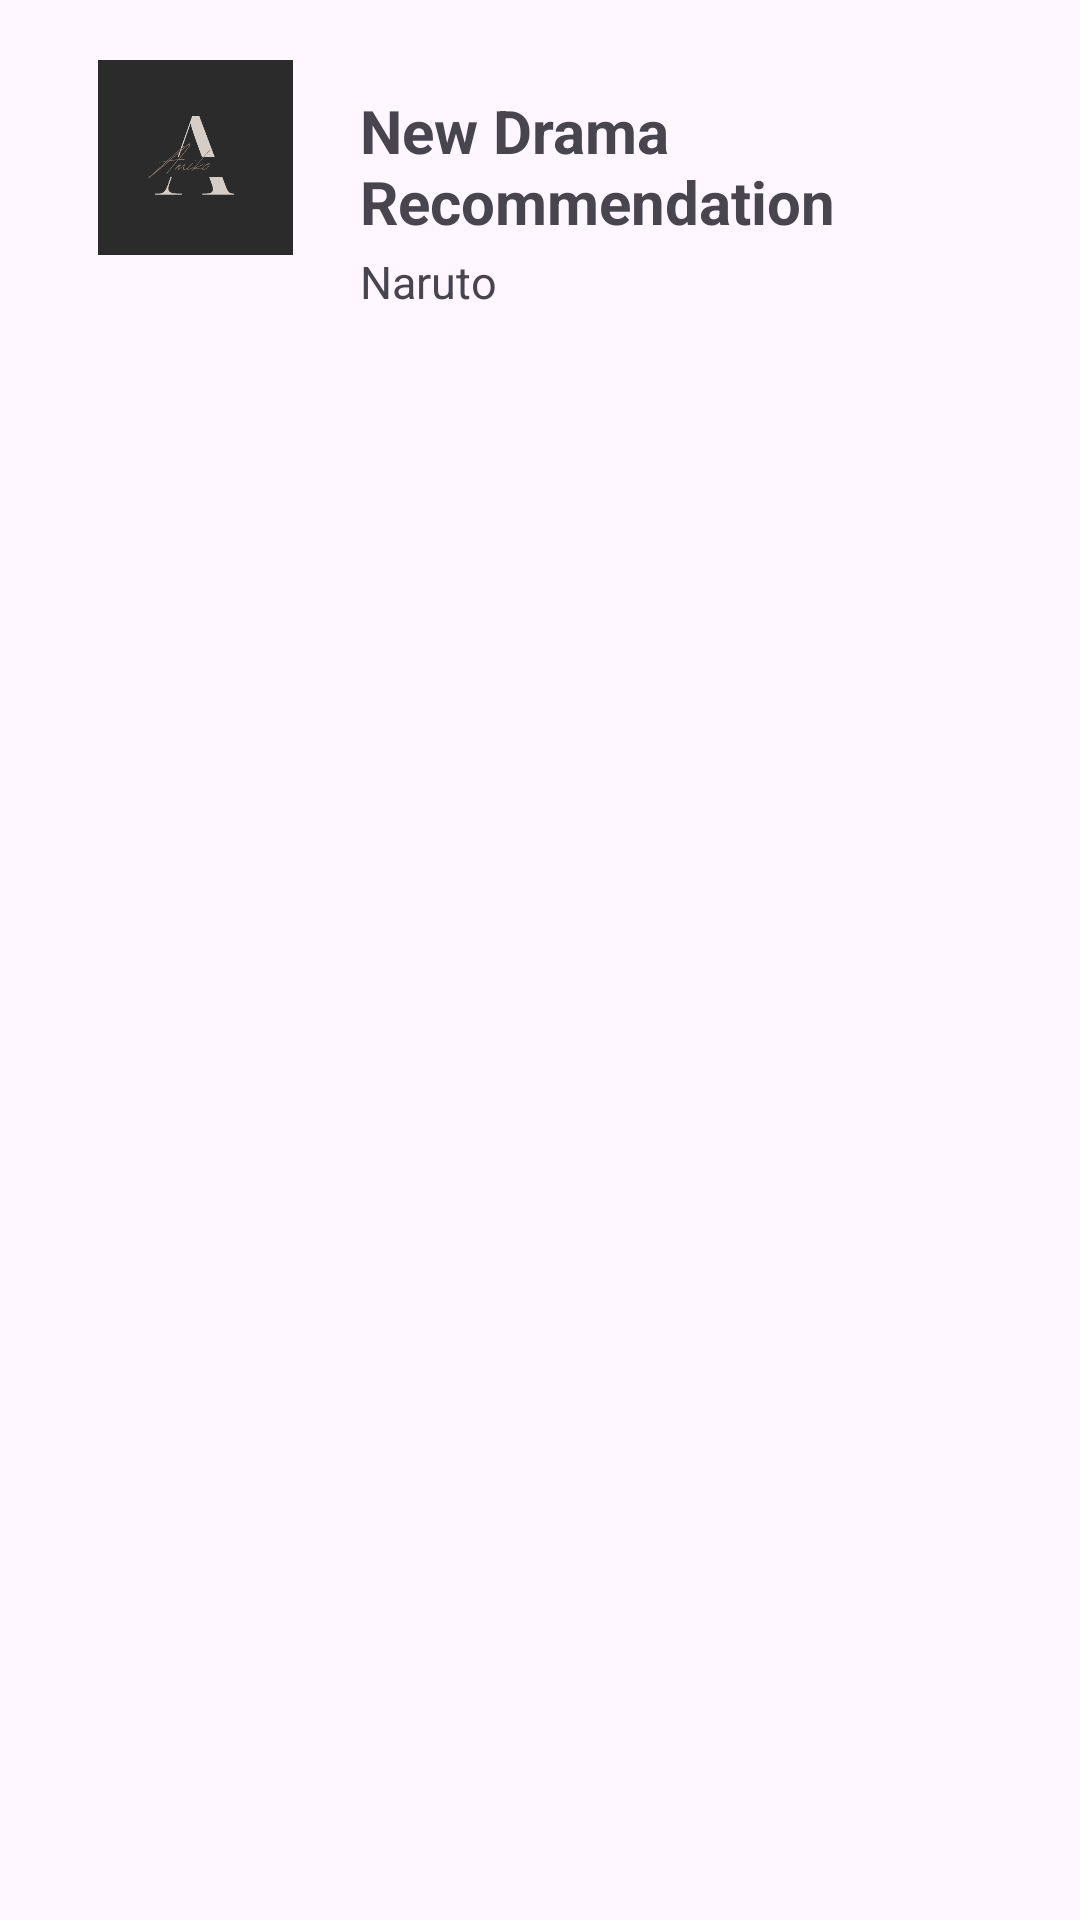

Here is an Android app screen rendered from its layout file. Give the layout XML and the strings, colors and styles it references.
<!-- AndroidManifest.xml: application theme Theme.Coop2Firebase -->
<!-- res/layout/notification.xml -->
<?xml version="1.0" encoding="utf-8"?>
<RelativeLayout xmlns:android="http://schemas.android.com/apk/res/android"
    android:layout_width="match_parent"
    android:layout_height="wrap_content">
    
    <RelativeLayout
        android:layout_width="match_parent"
        android:padding="10dp"
        android:layout_height="match_parent">

        <ImageView
            android:id="@+id/app_logo"
            android:layout_marginLeft="10dp"
            android:layout_marginTop="10dp"
            android:layout_width="90dp"
            android:layout_height="65dp"
            android:src="@drawable/amiko"/>
            
        <TextView
            android:id="@+id/title"
            android:layout_width="wrap_content"
            android:layout_height="wrap_content"
            android:text="New Drama Recommendation"
            android:textSize="20sp"
            android:textStyle="bold"
            android:layout_toRightOf="@id/app_logo"
            android:layout_marginLeft="10dp"
            android:layout_marginTop="20dp"/>

        <TextView
            android:id="@+id/drama"
            android:layout_width="wrap_content"
            android:layout_height="wrap_content"
            android:text="Naruto"
            android:textSize="15sp"
            android:layout_below="@id/title"
            android:layout_toRightOf="@id/app_logo"
            android:layout_marginLeft="10dp"
            android:layout_marginTop="3dp"/>

    </RelativeLayout>

</RelativeLayout>
<!-- resources referenced by this layout -->
<resources>
  <!-- drawable amiko: png bitmap (drawable, 15327 bytes) -->
  <style name="Theme.Coop2Firebase" parent="Base.Theme.Coop2Firebase" />
  <style name="Base.Theme.Coop2Firebase" parent="Theme.Material3.DayNight.NoActionBar">
          
          
      </style>
</resources>
